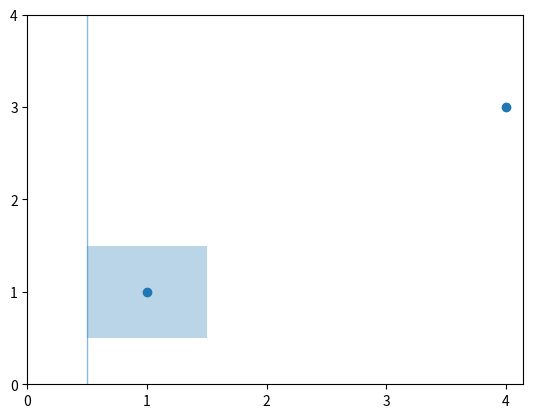

Source code (Python):
import matplotlib.pyplot as plt
import numpy as np
import matplotlib.patches as mpatches
import matplotlib.lines as mlines
from matplotlib.collections import PatchCollection
def main():
    x_val = [1, 4]
    y_val = [1, 3]

    ax = plt.subplot()

    plt.scatter(x_val, y_val)
    # data = np.array([[0,0, 1],[1,1, 0], [0,0,1]])
    # plt.imshow(data, interpolation='nearest')

    patches = []
    rect = mpatches.Rectangle([0.5, 0.5], 1, 1, ec="none")
    patches.append(rect)
    collection = PatchCollection(patches, cmap=plt.cm.hsv, alpha=0.3)
    ax.add_collection(collection)

    # ax.set_xticks(np.arange(0, 5))
    # ax.set_yticks(np.arange(0, 5))

    plt.xticks(np.arange(0, 5, 1))
    plt.yticks(np.arange(0, 5, 1))
    # plt.grid(xdata=[0.5, 1.5], ydata=[0.5, 1.5])

    line = mlines.Line2D([0.5, 0.5], [0, 4.5], lw=1, alpha=0.5)
    ax.add_line(line)

    plt.show()

def draw_line_simple(x_val, y_val):
    pass



if __name__ == '__main__':
    main()